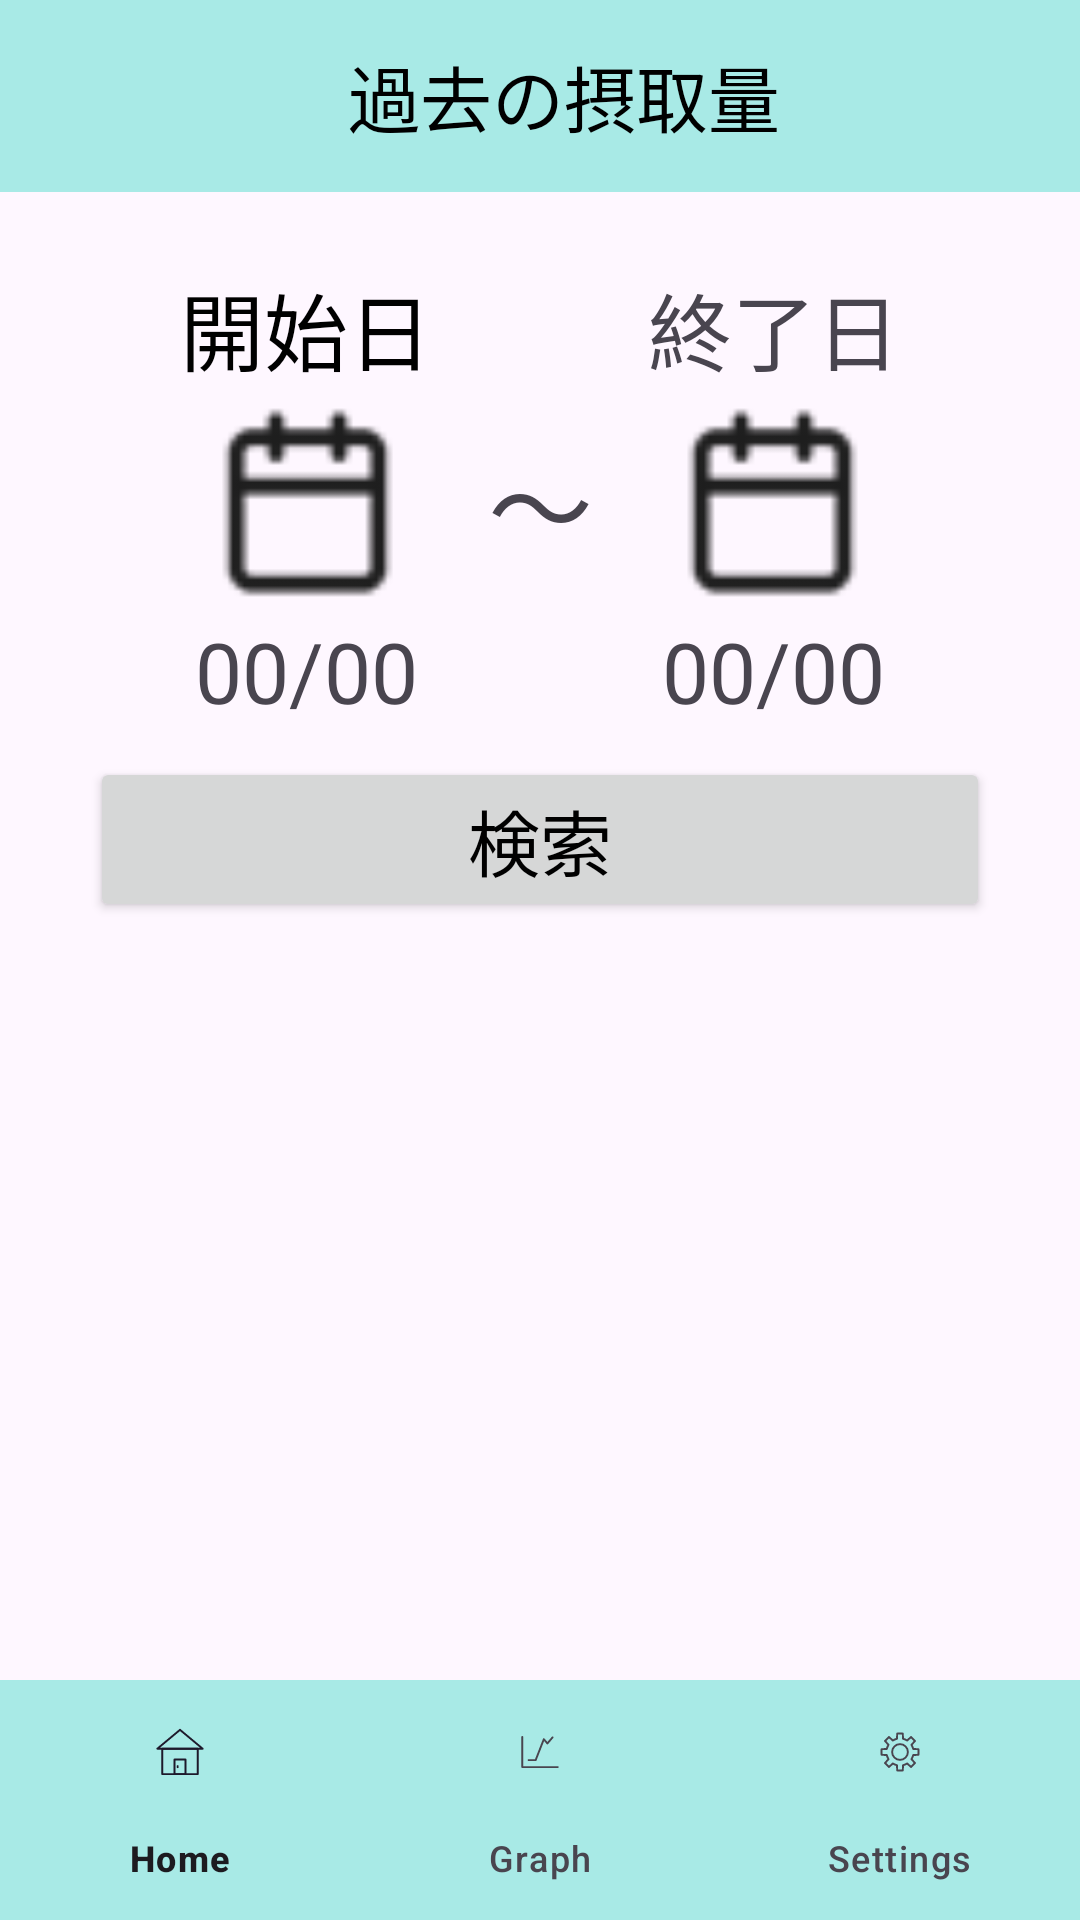

Produce the Android XML layout that renders to this screen, including the resource entries it uses.
<!-- AndroidManifest.xml: application theme Theme.Test -->
<!-- res/layout/activity_intake.xml -->
<androidx.coordinatorlayout.widget.CoordinatorLayout
    xmlns:android="http://schemas.android.com/apk/res/android"
    xmlns:app="http://schemas.android.com/apk/res-auto"
    android:layout_width="match_parent"
    android:layout_height="match_parent">

    <androidx.drawerlayout.widget.DrawerLayout
        android:id="@+id/drawer_layout"
        android:layout_width="match_parent"
        android:layout_height="match_parent">

        <LinearLayout
            android:layout_width="match_parent"
            android:layout_height="match_parent"
            android:orientation="vertical"
            app:layout_anchor="@+id/drawer_layout"
            app:layout_anchorGravity="center">

            
            <androidx.appcompat.widget.Toolbar
                android:id="@+id/toolbar"
                android:layout_width="match_parent"
                android:layout_height="?attr/actionBarSize"
                android:background="#A8EAE6"
                android:theme="@style/ThemeOverlay.AppCompat.Dark.ActionBar">

                
                <LinearLayout
                    android:layout_width="match_parent"
                    android:layout_height="wrap_content"
                    android:gravity="center"
                    android:orientation="horizontal">

                    <TextView
                        android:id="@+id/textView2"
                        android:layout_width="wrap_content"
                        android:layout_height="wrap_content"
                        android:text="過去の摂取量"
                        android:textColor="#000000"
                        android:textSize="24sp" />
                </LinearLayout>
            </androidx.appcompat.widget.Toolbar>

            
            <LinearLayout
                android:layout_width="match_parent"
                android:layout_height="wrap_content"
                android:layout_marginTop="25dp"
                android:gravity="center_vertical"
                android:orientation="horizontal">

                <TextView
                    android:layout_width="wrap_content"
                    android:layout_height="wrap_content"
                    android:layout_marginStart="60dp"
                    android:layout_marginEnd="25dp"
                    android:text="開始日"
                    android:textColor="#000000"
                    android:textSize="28sp" />

                <TextView
                    android:layout_width="0dp"
                    android:layout_height="wrap_content"
                    android:layout_weight="1" />

                <TextView
                    android:layout_width="wrap_content"
                    android:layout_height="wrap_content"
                    android:layout_marginStart="25dp"
                    android:layout_marginEnd="60dp"
                    android:text="終了日"
                    android:textSize="28sp" />
            </LinearLayout>

            
            <LinearLayout
                android:layout_width="match_parent"
                android:layout_height="wrap_content"
                android:layout_marginTop="5dp"
                android:orientation="horizontal"
                android:gravity="center_vertical">

                <ImageView
                    android:id="@+id/StartimageView"
                    android:layout_width="65dp"
                    android:layout_height="65dp"
                    android:layout_marginStart="70dp"
                    android:layout_marginEnd="25dp"
                    app:srcCompat="@drawable/care" />

                <TextView
                    android:layout_width="0dp"
                    android:layout_height="wrap_content"
                    android:layout_weight="1"
                    android:text="～"
                    android:textSize="35dp"
                    android:gravity="center"/>

                <ImageView
                    android:id="@+id/FinishimageView"
                    android:layout_width="65dp"
                    android:layout_height="65dp"
                    android:layout_marginStart="25dp"
                    android:layout_marginEnd="70dp"
                    app:srcCompat="@drawable/care" />
            </LinearLayout>

            
            <LinearLayout
                android:layout_width="match_parent"
                android:layout_height="wrap_content"
                android:layout_marginTop="5dp"
                android:orientation="horizontal"
                android:gravity="center_vertical">

                <TextView
                    android:id="@+id/StartText"
                    android:layout_width="wrap_content"
                    android:layout_height="wrap_content"
                    android:layout_marginStart="65dp"
                    android:layout_marginEnd="25dp"
                    android:text="00/00"
                    android:textSize="28sp" />

                <TextView
                    android:layout_width="0dp"
                    android:layout_height="wrap_content"
                    android:layout_weight="1" />

                <TextView
                    android:id="@+id/FinishText"
                    android:layout_width="wrap_content"
                    android:layout_height="wrap_content"
                    android:layout_marginStart="25dp"
                    android:layout_marginEnd="65dp"
                    android:text="00/00"
                    android:textSize="28sp" />

            </LinearLayout>

            
            <LinearLayout
                android:layout_width="match_parent"
                android:layout_height="wrap_content"
                android:gravity="center"
                android:layout_marginTop="10dp">

                <Button
                    android:id="@+id/GraphSearchbutton"
                    android:layout_width="300dp"
                    android:layout_height="wrap_content"
                    android:text="検索"
                    android:textColor="@color/black"
                    android:textSize="24dp"/>
            </LinearLayout>

            
            <TextView
                android:id="@+id/barChartTitle"
                android:layout_width="match_parent"
                android:layout_height="wrap_content"
                android:text=""
                android:textSize="24sp"
                android:gravity="center"
                android:layout_marginTop="20dp"/>

            
            <FrameLayout
                android:layout_width="match_parent"
                android:layout_height="290dp"
                android:layout_marginTop="20dp"
                android:layout_marginBottom="5dp">

                <com.github.mikephil.charting.charts.BarChart
                    android:id="@+id/barChart"
                    android:layout_width="match_parent"
                    android:layout_height="match_parent"
                    android:layout_gravity="center"
                    android:visibility="gone"/>
            </FrameLayout>

        </LinearLayout>
    </androidx.drawerlayout.widget.DrawerLayout>

    
    <com.google.android.material.bottomnavigation.BottomNavigationView
        android:id="@+id/bottom_navigation"
        android:layout_width="match_parent"
        android:layout_height="wrap_content"
        android:layout_gravity="bottom"
        android:background="#A8EAE6"
        app:menu="@menu/footer_menu" />

</androidx.coordinatorlayout.widget.CoordinatorLayout>
<!-- resources referenced by this layout -->
<resources>
  <color name="black">#FF000000</color>
  <!-- drawable care: png bitmap (drawable, 728 bytes) -->
  <style name="Theme.Test" parent="Base.Theme.Test" />
  <style name="Base.Theme.Test" parent="Theme.Material3.DayNight.NoActionBar">
          
          <item name="colorPrimary">@color/lightblue</item>
      </style>
  <color name="lightblue">#A8EAE6</color>
</resources>
